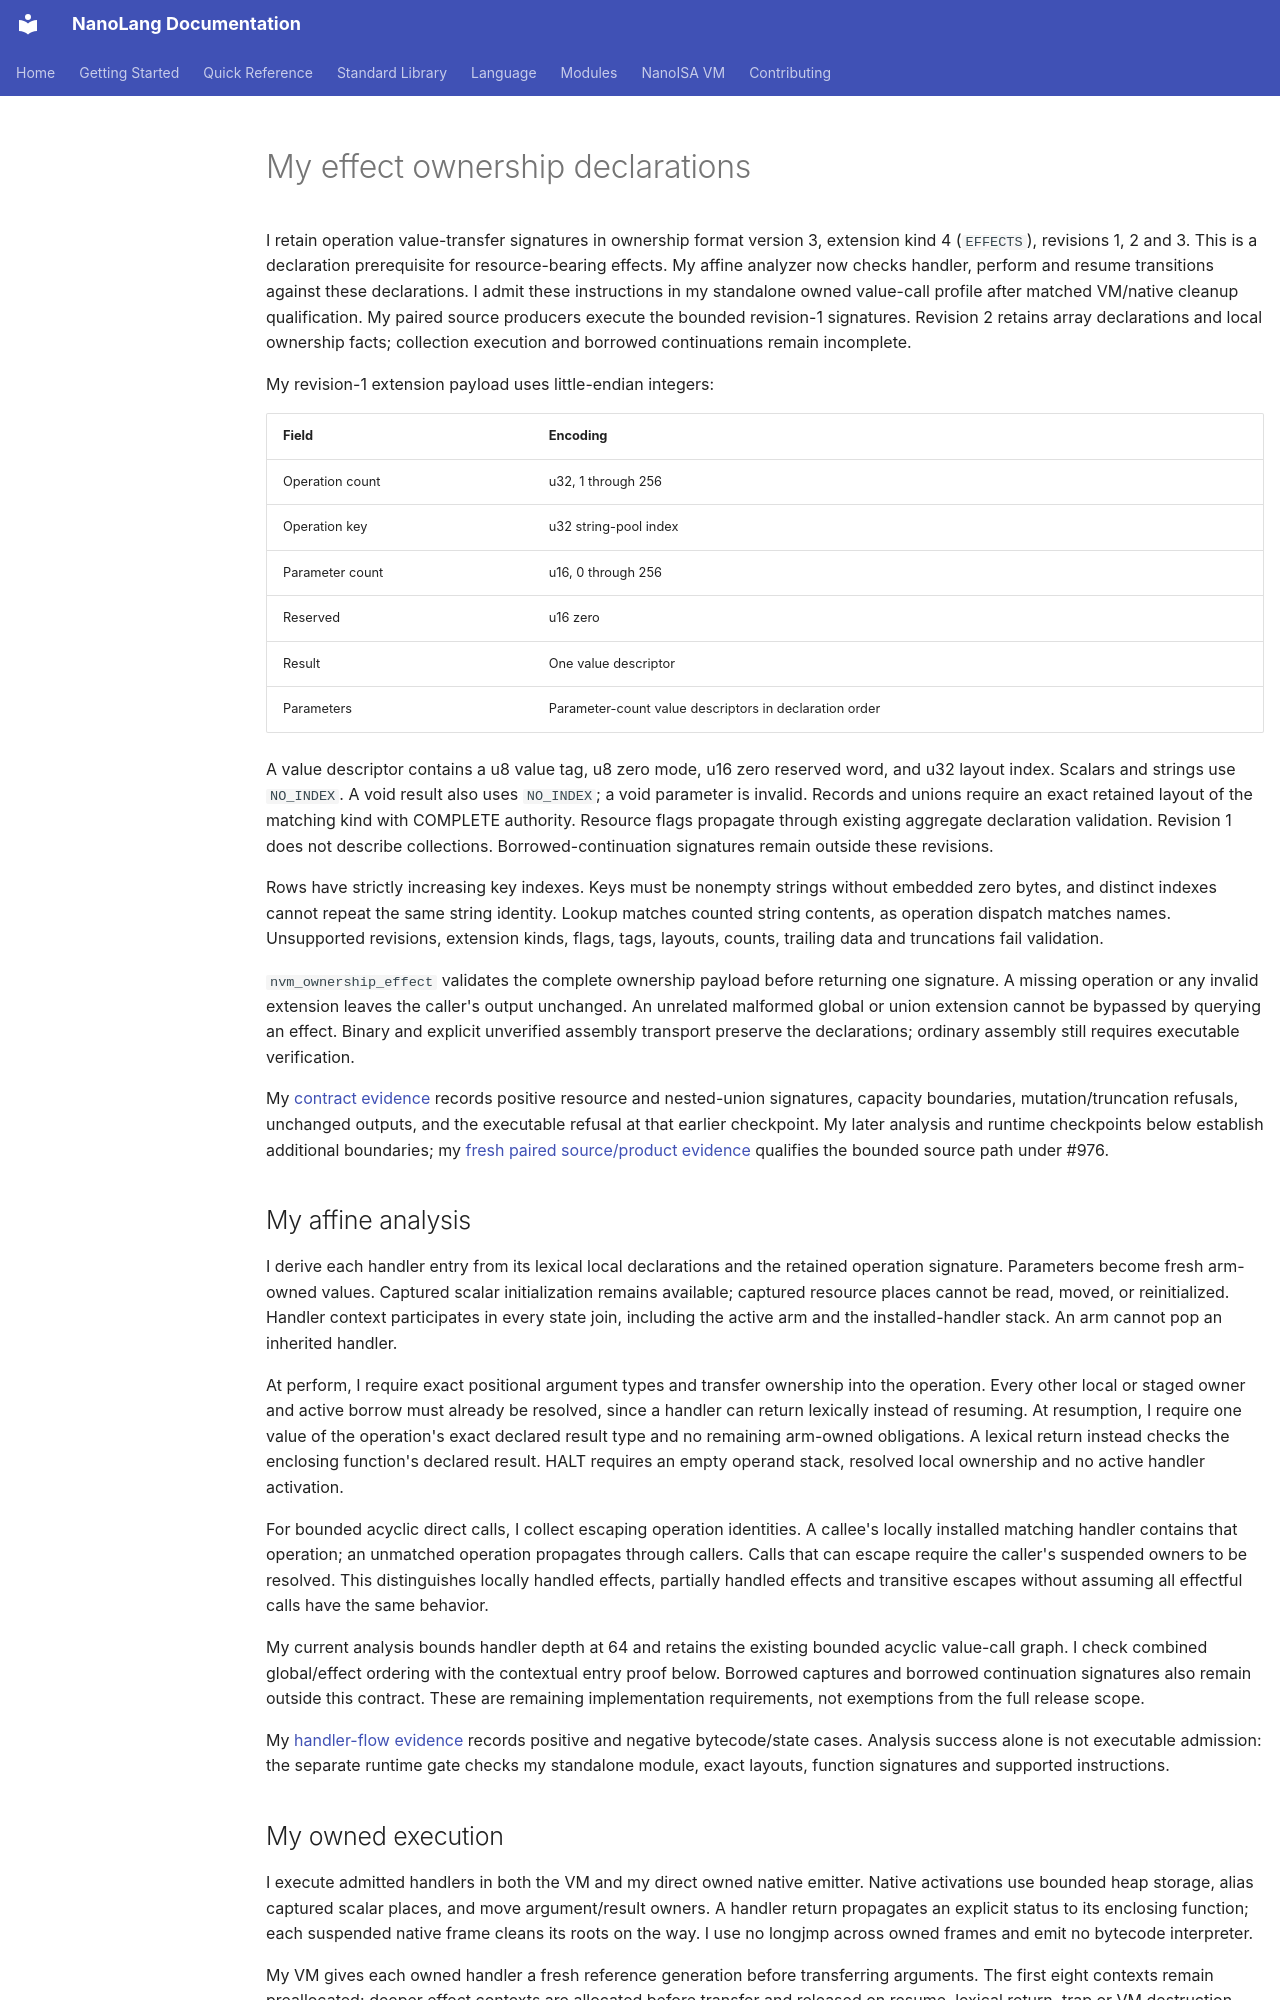

repository: jordanhubbard/nanolang · page: NANOISA_EFFECT_OWNERSHIP/index.html · generator: mkdocs

# My effect ownership declarations

I retain operation value-transfer signatures in ownership format version 3, extension kind 4 (`EFFECTS`), revisions 1, 2 and 3. This is a declaration prerequisite for resource-bearing effects. My affine analyzer now checks handler, perform and resume transitions against these declarations. I admit these instructions in my standalone owned value-call profile after matched VM/native cleanup qualification. My paired source producers execute the bounded revision-1 signatures. Revision 2 retains array declarations and local ownership facts; collection execution and borrowed continuations remain incomplete.

My revision-1 extension payload uses little-endian integers:

| Field | Encoding |
| --- | --- |
| Operation count | u32, 1 through 256 |
| Operation key | u32 string-pool index |
| Parameter count | u16, 0 through 256 |
| Reserved | u16 zero |
| Result | One value descriptor |
| Parameters | Parameter-count value descriptors in declaration order |

A value descriptor contains a u8 value tag, u8 zero mode, u16 zero reserved word, and u32 layout index. Scalars and strings use `NO_INDEX`. A void result also uses `NO_INDEX`; a void parameter is invalid. Records and unions require an exact retained layout of the matching kind with COMPLETE authority. Resource flags propagate through existing aggregate declaration validation. Revision 1 does not describe collections. Borrowed-continuation signatures remain outside these revisions.

Rows have strictly increasing key indexes. Keys must be nonempty strings without embedded zero bytes, and distinct indexes cannot repeat the same string identity. Lookup matches counted string contents, as operation dispatch matches names. Unsupported revisions, extension kinds, flags, tags, layouts, counts, trailing data and truncations fail validation.

`nvm_ownership_effect` validates the complete ownership payload before returning one signature. A missing operation or any invalid extension leaves the caller's output unchanged. An unrelated malformed global or union extension cannot be bypassed by querying an effect. Binary and explicit unverified assembly transport preserve the declarations; ordinary assembly still requires executable verification.

My [contract evidence](evidence/effect-ownership-contracts-20261011/README.md) records positive resource and nested-union signatures, capacity boundaries, mutation/truncation refusals, unchanged outputs, and the executable refusal at that earlier checkpoint. My later analysis and runtime checkpoints below establish additional boundaries; my [fresh paired source/product evidence](evidence/selected-pattern-catalog-20261011/README.md) qualifies the bounded source path under #976.

## My affine analysis

I derive each handler entry from its lexical local declarations and the retained operation signature. Parameters become fresh arm-owned values. Captured scalar initialization remains available; captured resource places cannot be read, moved, or reinitialized. Handler context participates in every state join, including the active arm and the installed-handler stack. An arm cannot pop an inherited handler.

At perform, I require exact positional argument types and transfer ownership into the operation. Every other local or staged owner and active borrow must already be resolved, since a handler can return lexically instead of resuming. At resumption, I require one value of the operation's exact declared result type and no remaining arm-owned obligations. A lexical return instead checks the enclosing function's declared result. HALT requires an empty operand stack, resolved local ownership and no active handler activation.

For bounded acyclic direct calls, I collect escaping operation identities. A callee's locally installed matching handler contains that operation; an unmatched operation propagates through callers. Calls that can escape require the caller's suspended owners to be resolved. This distinguishes locally handled effects, partially handled effects and transitive escapes without assuming all effectful calls have the same behavior.

My current analysis bounds handler depth at 64 and retains the existing bounded acyclic value-call graph. I check combined global/effect ordering with the contextual entry proof below. Borrowed captures and borrowed continuation signatures also remain outside this contract. These are remaining implementation requirements, not exemptions from the full release scope.

My [handler-flow evidence](evidence/effect-affine-flow-20261011/README.md) records positive and negative bytecode/state cases. Analysis success alone is not executable admission: the separate runtime gate checks my standalone module, exact layouts, function signatures and supported instructions.

## My owned execution

I execute admitted handlers in both the VM and my direct owned native emitter.
Native activations use bounded heap storage, alias captured scalar places, and
move argument/result owners. A handler return propagates an explicit status to
its enclosing function; each suspended native frame cleans its roots on the way.
I use no longjmp across owned frames and emit no bytecode interpreter.

My VM gives each owned handler a fresh reference generation before transferring
arguments. The first eight contexts remain preallocated; deeper effect contexts
are allocated before transfer and released on resume, lexical return, trap or VM
destruction. The execution limit is 1,024 total activations/handlers, while affine
analysis retains its 64-handler bound within each lexical context and eight
functions in an acyclic value-call graph. Runtime handler recursion can exceed
the number of distinct functions.

My [execution evidence](evidence/effect-owned-runtime-20261011/README.md) exercises
20 serialized fixtures, including resource records/unions, retained strings,
scalar/void resumptions, mutable captures, nested/recursive handlers, lexical
return through direct calls, handler-local borrows and cleanup after allocation
failure. My [fresh compiler checkpoint](evidence/selected-pattern-catalog-20261011/README.md)
qualifies C/Nano producer wiring for this bounded path. Collection signatures and borrowed continuations remain full-scope work.
